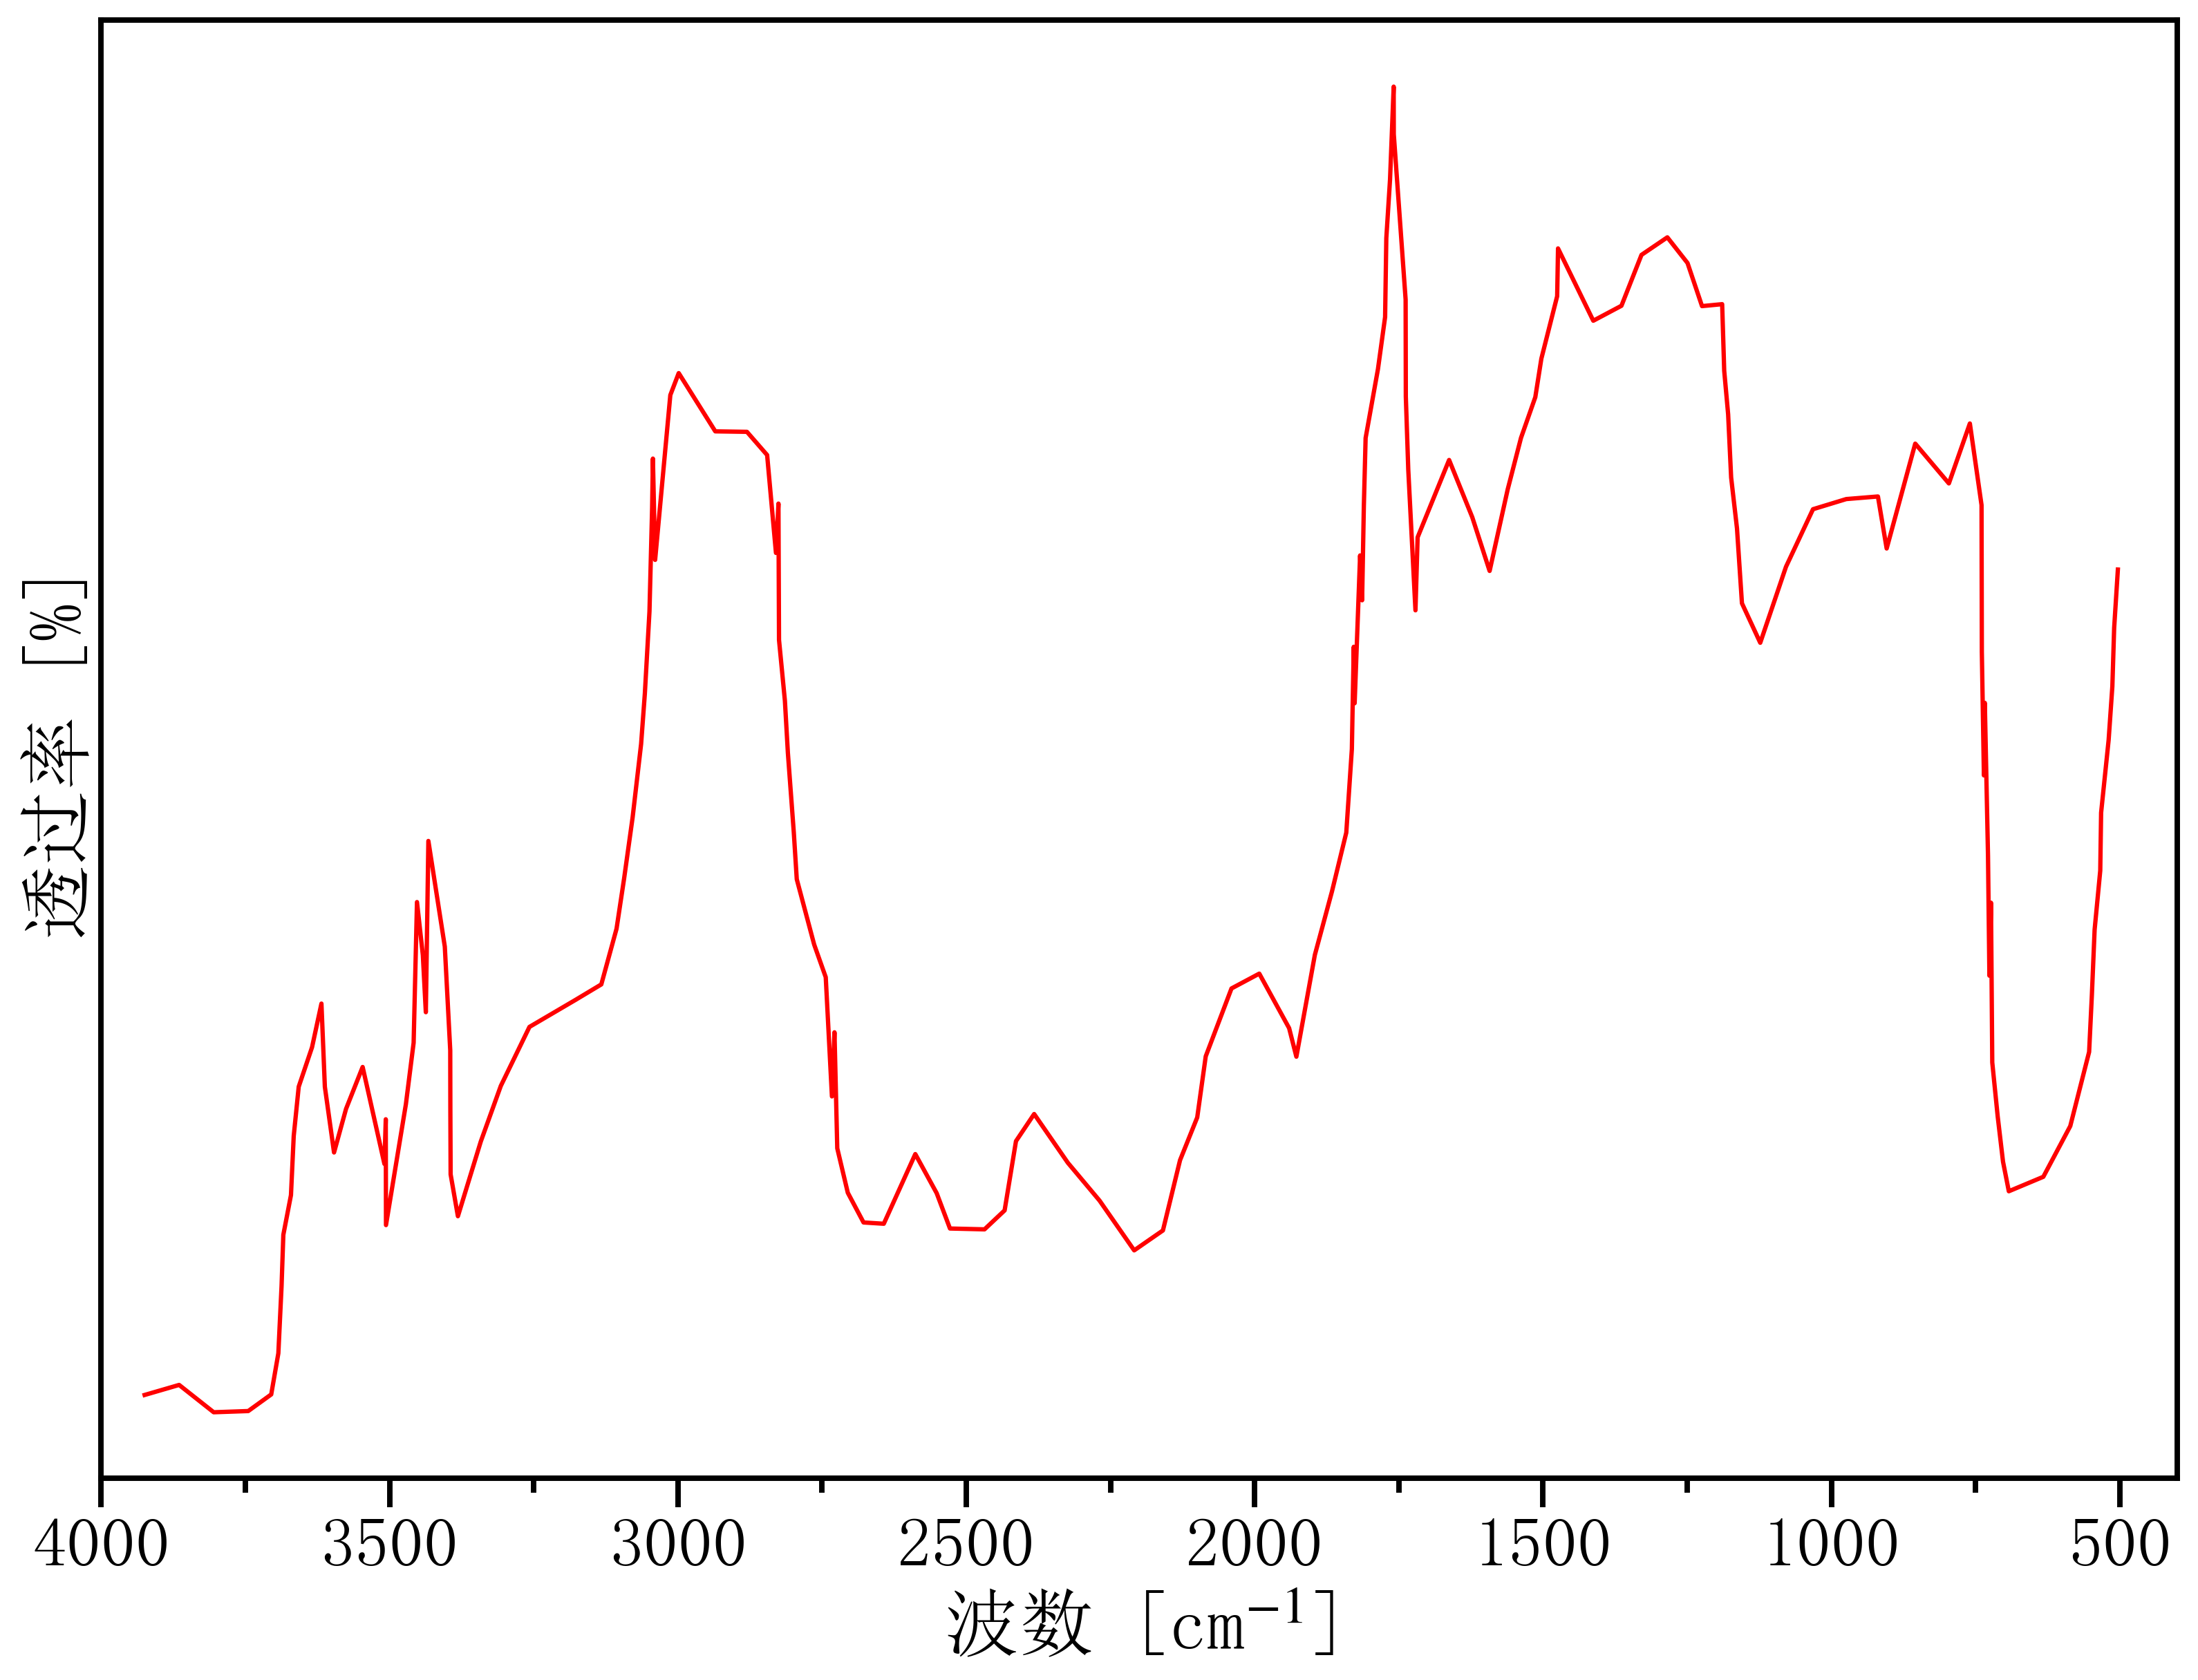

The file beside this chart, header and first rows:
3984.5481509808924, 0.1469022430994842
3925, 0.1346
3865, 0.1408
3805, 0.1238
3745, 0.1246
3705, 0.1349
3693, 0.1604
3687, 0.2021
3684, 0.234
3671, 0.2586
3666, 0.2953
3657, 0.3259
3634, 0.3504
3618, 0.3775
3612, 0.3258
3596, 0.2851
3575, 0.3121
3547, 0.3382
3509, 0.278
3506, 0.3057
3506, 0.24
3472, 0.315
3458, 0.3532
3452, 0.4405
3442, 0.4076
3437, 0.3722
3433, 0.4784
3404, 0.4129
3395, 0.3485
3395, 0.3117
3394, 0.2715
3381, 0.2455
3342, 0.2919
3307, 0.3264
3257, 0.363
3178, 0.3798
3133, 0.3894
3106, 0.424
3093, 0.4551
3078, 0.4931
3064, 0.5386
3057, 0.5698
3049, 0.6209
3045, 0.6854
3043, 0.7158
3039, 0.6529
3013, 0.7552
2999, 0.7688
2935, 0.7327
2880, 0.7324
2845, 0.718
2830, 0.6572
2826, 0.6878
2825, 0.6032
2814, 0.5655
2809, 0.5332
2799, 0.4838
2794, 0.4547
2764, 0.4142
2744, 0.3939
2733, 0.3199
... 100 more rows
